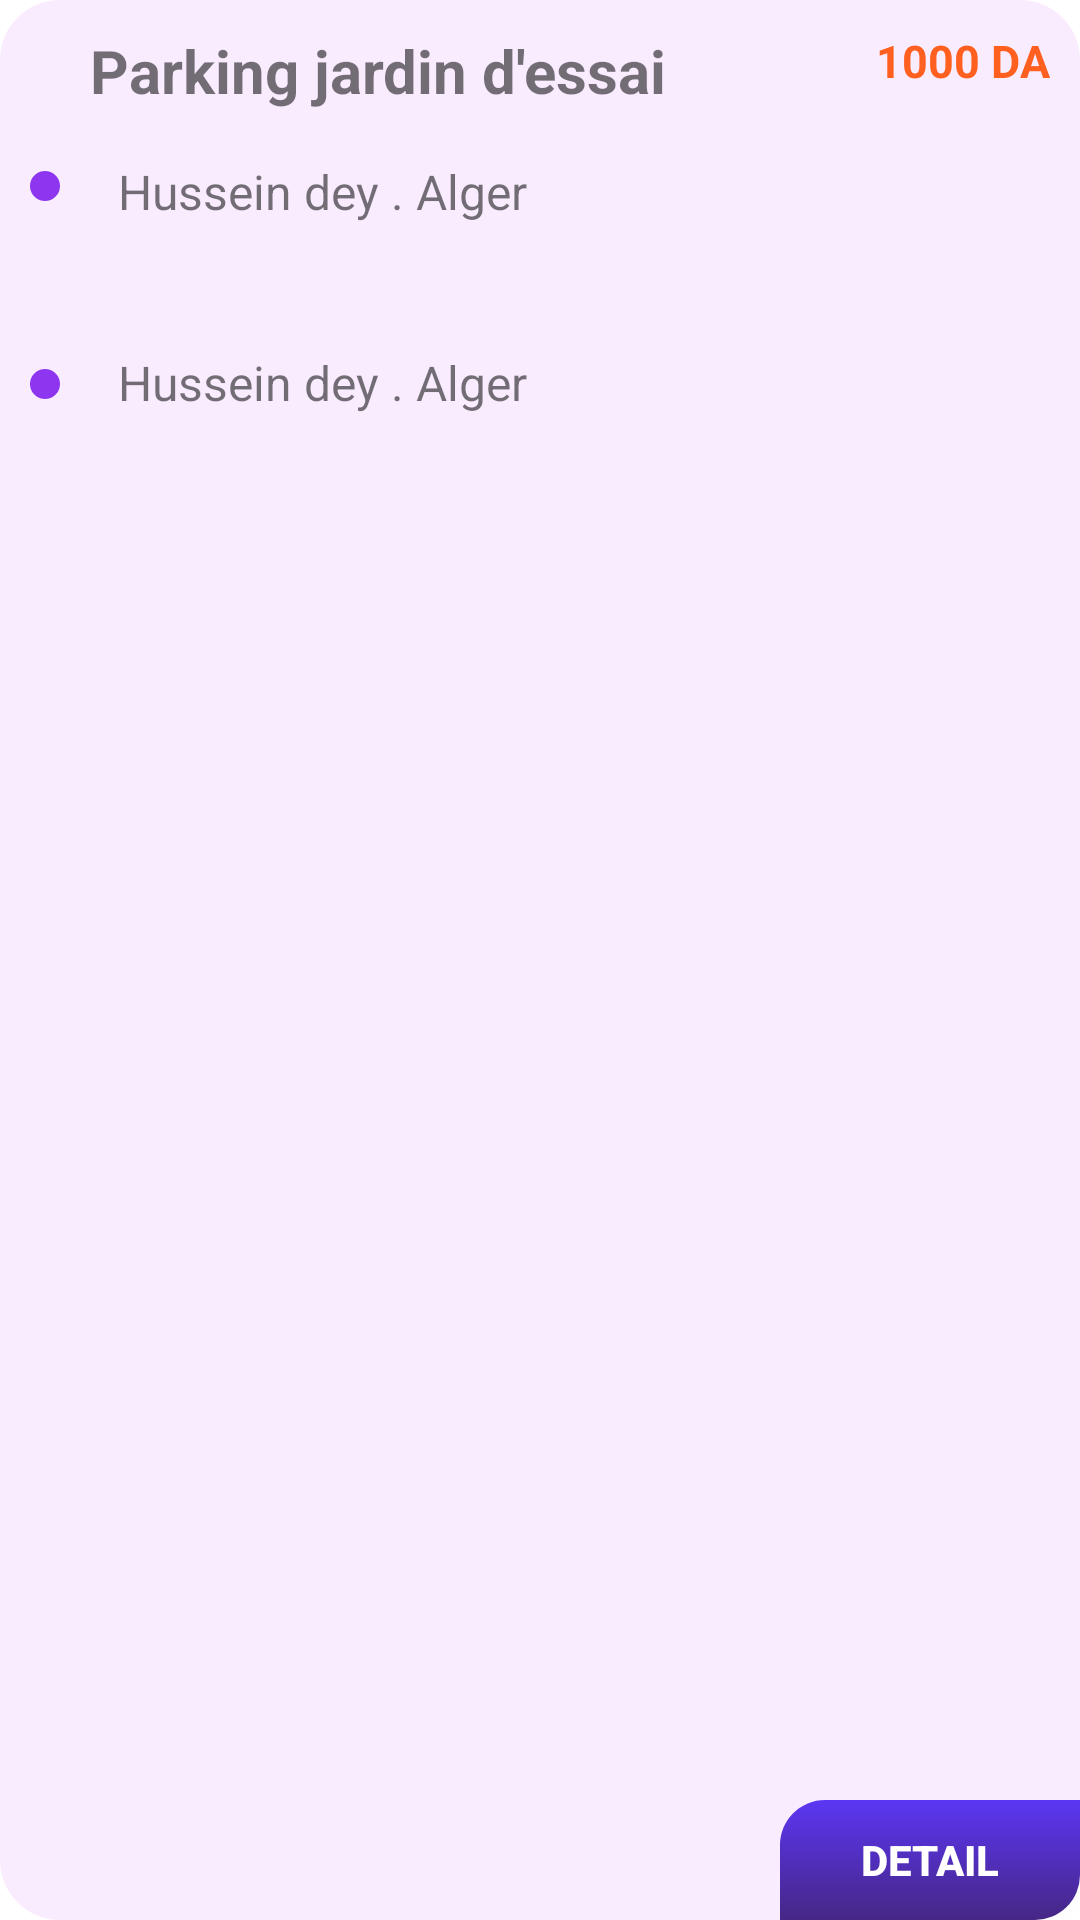

Write the Android layout XML for this screen, with the resource values it uses.
<!-- AndroidManifest.xml: application theme Theme.ProjetTdm -->
<!-- res/layout/reservation_layout.xml -->
<?xml version="1.0" encoding="utf-8"?>
<RelativeLayout
    xmlns:android="http://schemas.android.com/apk/res/android"
    xmlns:app="http://schemas.android.com/apk/res-auto"
    xmlns:tools="http://schemas.android.com/tools"
    android:layout_width="match_parent"
    android:layout_height="wrap_content"
    android:id="@+id/reservationCard"
    android:layout_marginStart="10dp"
    android:layout_marginTop="10dp"
    android:layout_marginEnd="10dp"
    android:layout_marginBottom="10dp"
    android:background="@drawable/greypurple_circular_border"
    >

    <LinearLayout

        android:layout_width="match_parent"
        android:layout_height="wrap_content"



        android:orientation="vertical"
        android:padding="10dp"
        android:paddingBottom="0dp">

        <RelativeLayout
            android:layout_width="match_parent"
            android:layout_height="wrap_content">

            <TextView
                android:id="@+id/textViewTitre"
                android:layout_width="wrap_content"
                android:layout_height="wrap_content"
                android:layout_marginStart="20dp"
                android:layout_marginBottom="10dp"
                android:text="Parking jardin d'essai"
                android:textSize="20sp"
                android:textStyle="bold"
                app:layout_constraintStart_toStartOf="parent"
                app:layout_constraintTop_toTopOf="parent"
                tools:layout_editor_absoluteX="145dp" />

            <TextView
                android:id="@+id/textViewTarif"
                android:layout_width="wrap_content"
                android:layout_height="wrap_content"
                android:layout_alignParentEnd="true"
                android:layout_marginStart="20dp"
                android:text="1000 DA"
                android:textColor="#FF5F1F"
                android:textSize="15sp"
                android:textStyle="bold"
                app:layout_constraintStart_toStartOf="parent"
                app:layout_constraintTop_toTopOf="parent"
                tools:layout_editor_absoluteX="145dp" />
        </RelativeLayout>

        <LinearLayout
            android:layout_width="wrap_content"
            android:layout_height="wrap_content"
            android:orientation="horizontal">


            <LinearLayout
                android:layout_width="wrap_content"
                android:layout_height="wrap_content"
                android:orientation="horizontal">

                <LinearLayout
                    android:layout_width="wrap_content"
                    android:layout_height="wrap_content"
                    android:layout_marginTop="10dp"
                    android:orientation="vertical">

                    <View

                        android:layout_width="10dp"
                        android:layout_height="10dp"
                        android:background="@drawable/circle" />

                    <ImageView
                        android:layout_width="20dp"
                        android:layout_height="50dp"
                        android:layout_marginStart="-6dp"
                        android:layout_marginTop="3dp"
                        android:layout_marginBottom="3dp"
                        android:background="@drawable/dotted"
                        android:layerType="software"

                        />


                    <View
                        android:layout_width="10dp"
                        android:layout_height="10dp"
                        android:background="@drawable/circle" />

                </LinearLayout>


                <LinearLayout
                    android:layout_width="wrap_content"
                    android:layout_height="wrap_content"
                    android:orientation="vertical">

                    <TextView
                        android:id="@+id/textViewdate"
                        android:layout_width="wrap_content"
                        android:layout_height="wrap_content"
                        android:layout_marginStart="15dp"
                        android:layout_marginTop="6dp"
                        android:text="Hussein dey . Alger"
                        android:textSize="16sp"

                        />

                    <TextView
                        android:id="@+id/heuredebut"
                        android:layout_width="wrap_content"
                        android:layout_height="wrap_content"
                        android:layout_marginStart="15dp"
                        android:layout_marginTop="42dp"
                        android:text="Hussein dey . Alger"
                        android:textSize="16sp"
                        app:layout_constraintEnd_toStartOf="@+id/heurefin"
                        app:layout_constraintHorizontal_bias="0.0"
                        app:layout_constraintStart_toStartOf="@+id/textViewTitre"
                        app:layout_constraintTop_toTopOf="parent" />
                </LinearLayout>


                <LinearLayout
                    android:layout_width="wrap_content"
                    android:layout_height="wrap_content"
                    android:orientation="vertical"></LinearLayout>

            </LinearLayout>

            <RelativeLayout
                android:layout_width="match_parent"
                android:layout_height="match_parent"
                android:layout_marginTop="10dp"

                >


            </RelativeLayout>
        </LinearLayout>

    </LinearLayout>
    <Button
        android:id="@+id/payer"
        android:layout_width="100dp"
        android:layout_height="40dp"
        android:layout_alignParentEnd="true"
        android:layout_alignParentBottom="true"
        android:background="@drawable/background_btn_2"
        android:text="Detail"
        android:textColor="#ffffff"
        android:textSize="14dp"
        android:textStyle="bold"


        />
</RelativeLayout>
<!-- resources referenced by this layout -->
<resources>
  <!-- drawable background_btn_2 (drawable) -->
  <?xml version="1.0" encoding="utf-8"?>
  <selector xmlns:android="http://schemas.android.com/apk/res/android">
  
      <item>
          <shape android:shape="rectangle" >
              <gradient  android:angle="90" android:startColor="#462785" android:endColor="#5B36F3"/>
              <corners
                  android:bottomRightRadius="15dp"
                  android:bottomLeftRadius="0dp"
                  android:topLeftRadius="15dp"
                  android:topRightRadius="0dp"/>
          </shape>
  
  
      </item>
  
  
  </selector>
  <!-- drawable circle (drawable) -->
  <?xml version="1.0" encoding="utf-8"?>
  <shape
      xmlns:android="http://schemas.android.com/apk/res/android"
      android:shape="oval"
      >
  
      <solid
          android:color="#8E35EF"
          />
  
      <size
          android:width="10dp"
          android:height="10dp"/>
  
  </shape>
  <!-- drawable greypurple_circular_border (drawable) -->
  <?xml version="1.0" encoding="utf-8"?>
  <selector xmlns:android="http://schemas.android.com/apk/res/android">
  <item>
      <shape android:shape="rectangle">
  
          <corners android:radius="20dp"/>
          <solid android:color="#F9ECFF"/>
      </shape>
  
  </item>
  </selector>
  <style name="Theme.ProjetTdm" parent="Theme.MaterialComponents.Light.NoActionBar">
          
          <item name="colorPrimary">@color/purple_500</item>
          <item name="colorPrimaryVariant">@color/purple_700</item>
          <item name="colorOnPrimary">@color/white</item>
          
          <item name="colorSecondary">@color/teal_200</item>
          <item name="colorSecondaryVariant">@color/teal_700</item>
          <item name="colorOnSecondary">@color/black</item>
          
          <item name="android:statusBarColor" tools:targetApi="l">?attr/colorPrimaryVariant</item>
          
      </style>
  <color name="purple_500">#FF6200EE</color>
  <color name="purple_700">#FF3700B3</color>
  <color name="white">#FFFFFFFF</color>
  <color name="teal_200">#FF03DAC5</color>
  <color name="teal_700">#FF018786</color>
  <color name="black">#FF000000</color>
</resources>
